Image classification data set "Vegetable Images" (VeggieHealth/ML-Projects on GitHub). Class labels (13): Cassava_leaves, Enoki_mushrooms, Gnetum_gnemon, Jamur_Kancing, Red Spinach, Spinach, bayam_hijau, bean_sprouts, sawi_hijau, sawi_putih, spinach, string_bean, water_spinach.

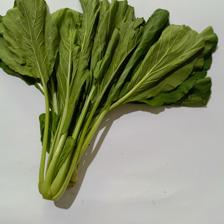
Label: sawi_hijau

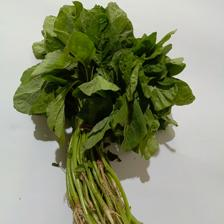
Label: bayam_hijau

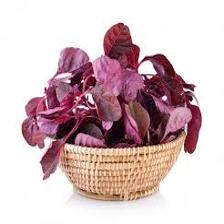
Label: Spinach

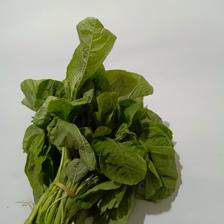
Label: spinach

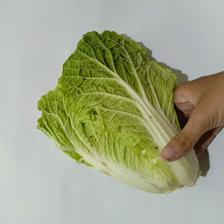
Label: sawi_putih

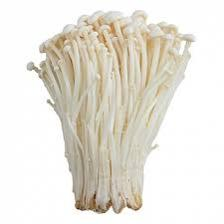
Label: Enoki_mushrooms
